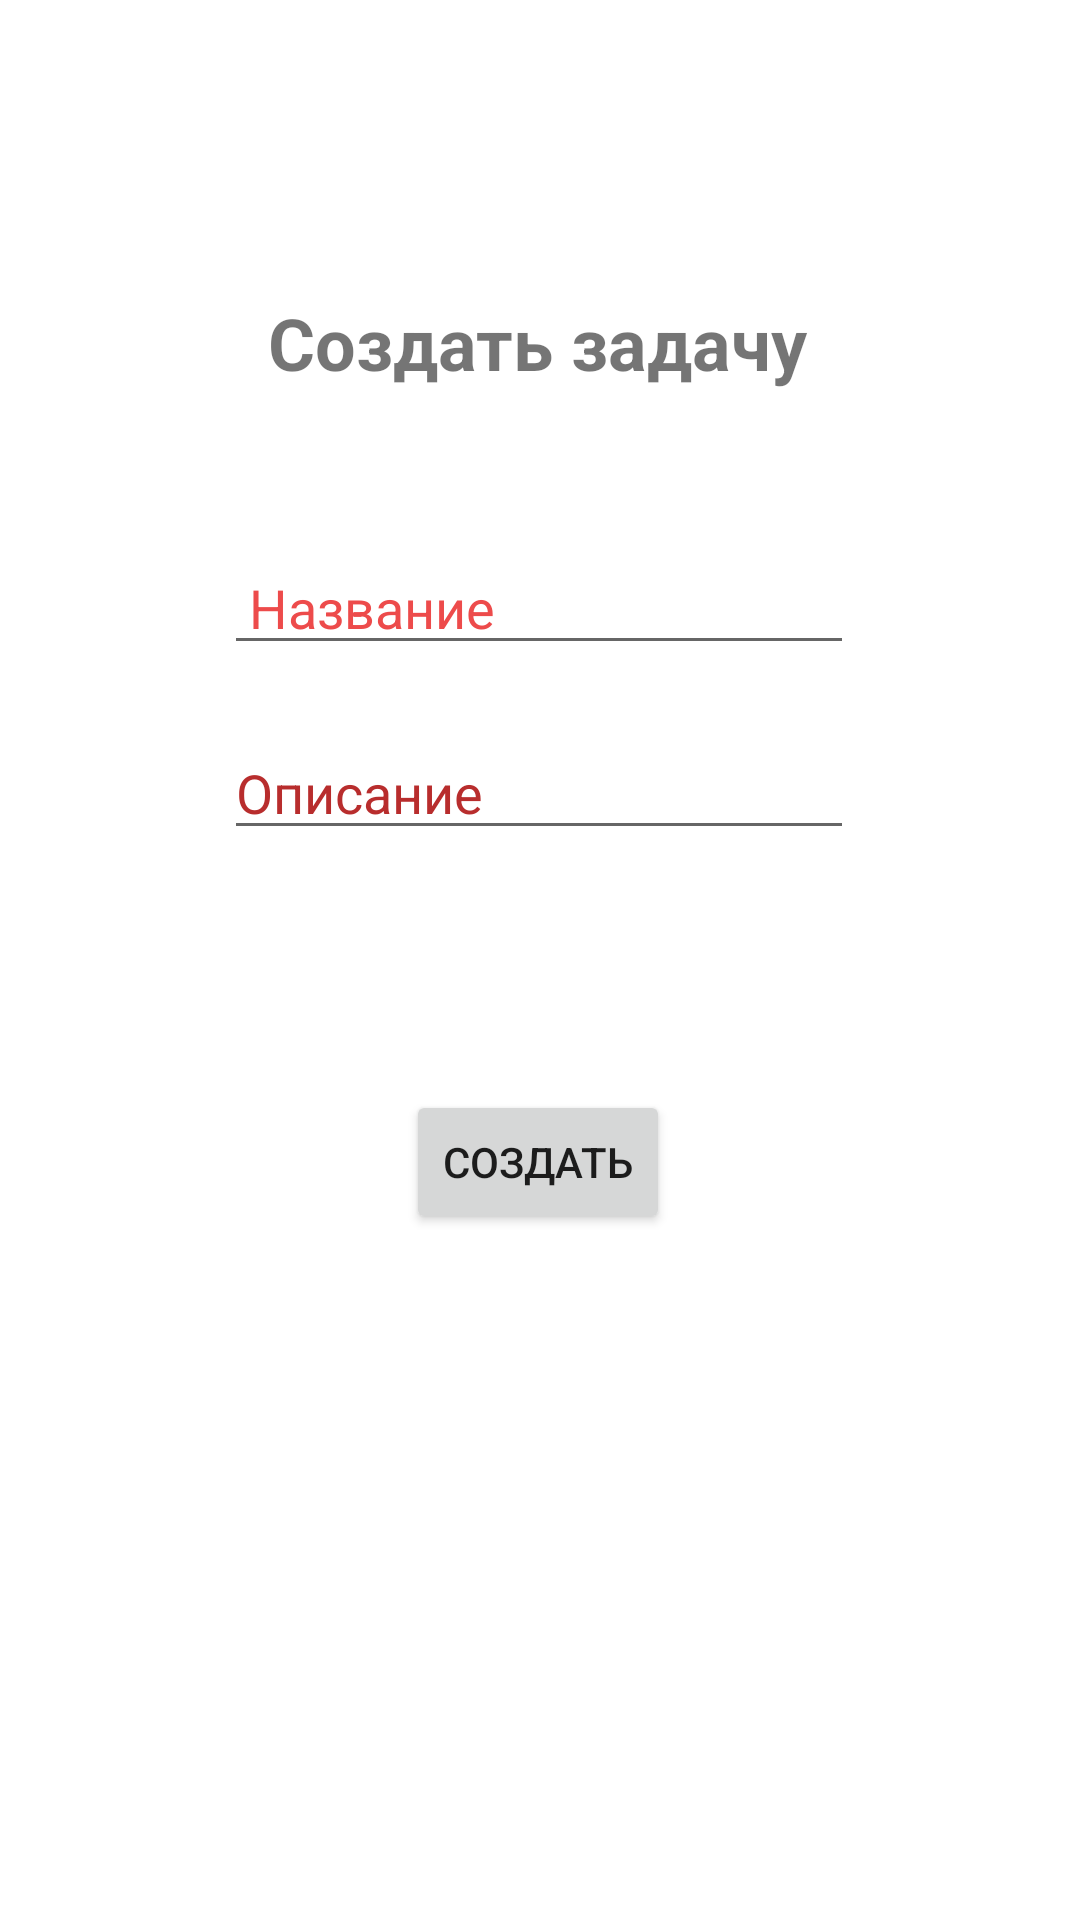

The Android layout XML behind this screen, and the referenced resources:
<!-- AndroidManifest.xml: application theme Theme.TaskAndroidApp.NoActionBar -->
<!-- res/layout/activity_create_task.xml -->
<?xml version="1.0" encoding="utf-8"?>
<androidx.constraintlayout.widget.ConstraintLayout xmlns:android="http://schemas.android.com/apk/res/android"
    xmlns:app="http://schemas.android.com/apk/res-auto"
    xmlns:tools="http://schemas.android.com/tools"
    android:layout_width="match_parent"
    android:layout_height="match_parent"
    tools:context=".CreateTaskActivity">

    <TextView
        android:id="@+id/textView2"
        android:layout_width="wrap_content"
        android:layout_height="wrap_content"
        android:text="Создать задачу"
        android:textSize="24sp"
        android:textStyle="bold"
        app:layout_constraintBottom_toBottomOf="parent"
        app:layout_constraintEnd_toEndOf="parent"
        app:layout_constraintHorizontal_bias="0.497"
        app:layout_constraintStart_toStartOf="parent"
        app:layout_constraintTop_toTopOf="parent"
        app:layout_constraintVertical_bias="0.161" />

    <EditText
        android:id="@+id/taskName"
        android:layout_width="wrap_content"
        android:layout_height="wrap_content"
        android:ems="10"
        android:hint=" Название"
        android:inputType="textPersonName"
        android:textColorHint="#ED4B4B"
        app:layout_constraintBottom_toBottomOf="parent"
        app:layout_constraintEnd_toEndOf="parent"
        app:layout_constraintHorizontal_bias="0.497"
        app:layout_constraintStart_toStartOf="parent"
        app:layout_constraintTop_toBottomOf="@+id/textView2"
        app:layout_constraintVertical_bias="0.107" />

    <EditText
        android:id="@+id/taskDesc"
        android:layout_width="wrap_content"
        android:layout_height="wrap_content"
        android:ems="10"
        android:gravity="start|top"
        android:hint="Описание"
        android:inputType="textMultiLine"
        android:textColorHint="#B82D2D"
        app:layout_constraintBottom_toBottomOf="parent"
        app:layout_constraintEnd_toEndOf="parent"
        app:layout_constraintHorizontal_bias="0.497"
        app:layout_constraintStart_toStartOf="parent"
        app:layout_constraintTop_toBottomOf="@+id/taskName"
        app:layout_constraintVertical_bias="0.054" />

    <Button
        android:id="@+id/button5"
        android:layout_width="wrap_content"
        android:layout_height="wrap_content"
        android:layout_marginTop="80dp"
        android:onClick="createTask"
        android:text="Создать"
        app:layout_constraintBottom_toBottomOf="parent"
        app:layout_constraintEnd_toEndOf="parent"
        app:layout_constraintHorizontal_bias="0.498"
        app:layout_constraintStart_toStartOf="parent"
        app:layout_constraintTop_toBottomOf="@+id/taskDesc"
        app:layout_constraintVertical_bias="0.0" />

</androidx.constraintlayout.widget.ConstraintLayout>
<!-- resources referenced by this layout -->
<resources>
  <style name="Theme.TaskAndroidApp.NoActionBar">
          <item name="windowActionBar">false</item>
          <item name="windowNoTitle">true</item>
      </style>
</resources>
